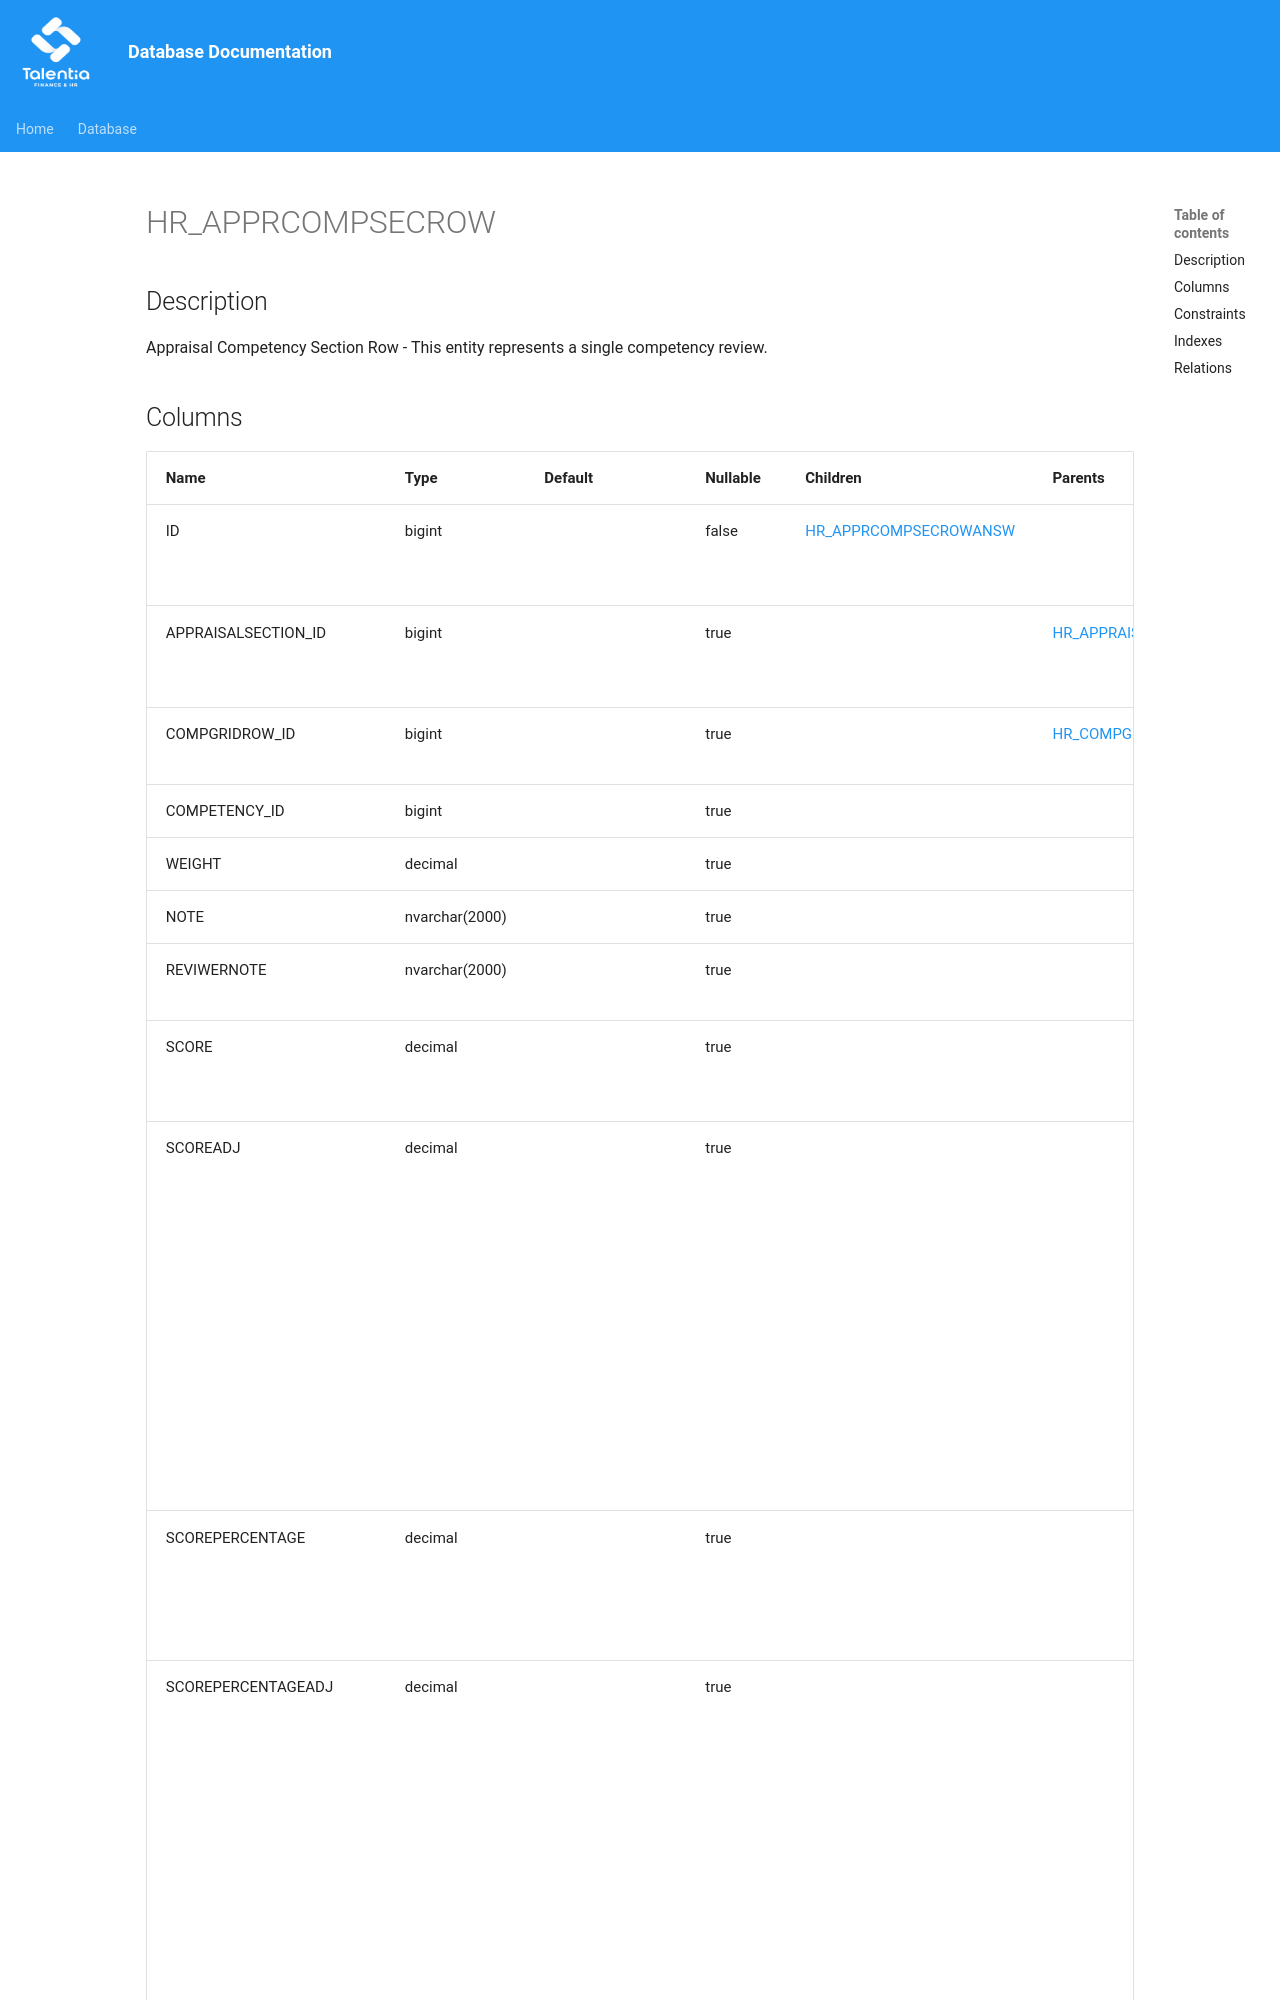

repository: giovanniporcelli/documentazione-db · page: schema/HR_APPRCOMPSECROW/index.html · generator: mkdocs

# HR_APPRCOMPSECROW

## Description

Appraisal Competency Section Row - This entity represents a single competency review.  


## Columns

| Name | Type | Default | Nullable | Children | Parents | Comment |
| ---- | ---- | ------- | -------- | -------- | ------- | ------- |
| ID | bigint |  | false | [HR_APPRCOMPSECROWANSW](HR_APPRCOMPSECROWANSW.md) |  | Indicates the unique identifier |
| APPRAISALSECTION_ID | bigint |  | true |  | [HR_APPRAISALSECTION](HR_APPRAISALSECTION.md) | Appraisal Review Section |
| COMPGRIDROW_ID | bigint |  | true |  | [HR_COMPGRIDROW](HR_COMPGRIDROW.md) | Competency Grid Row |
| COMPETENCY_ID | bigint |  | true |  |  | Competency |
| WEIGHT | decimal |  | true |  |  | Weight |
| NOTE | nvarchar(2000) |  | true |  |  | Note |
| REVIWERNOTE | nvarchar(2000) |  | true |  |  | Reviewer Note |
| SCORE | decimal |  | true |  |  | This is the numeric score. |
| SCOREADJ | decimal |  | true |  |  | This is the numeric score that comes from a manual adjustment. By default, it is equal to the calculated score and can be changed by authorised users. |
| SCOREPERCENTAGE | decimal |  | true |  |  |
